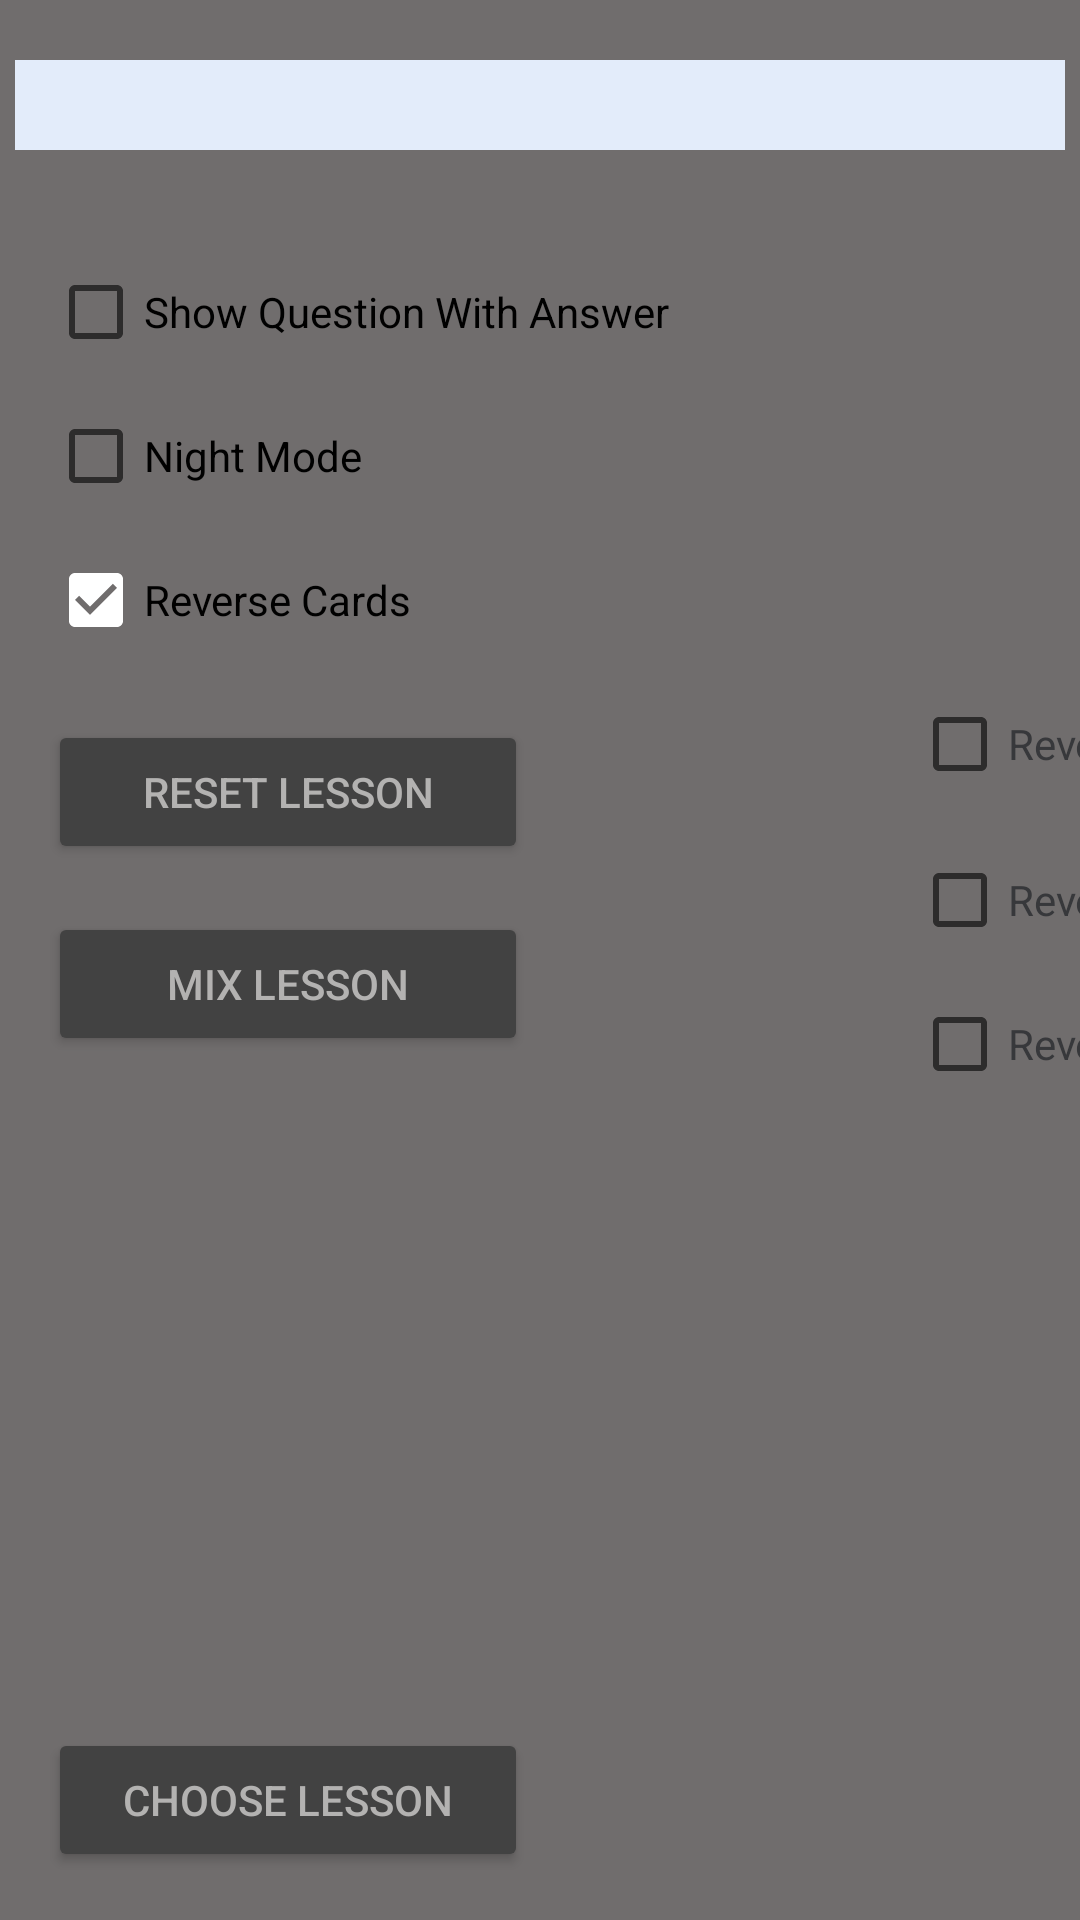

Write the Android layout XML for this screen, with the resource values it uses.
<!-- AndroidManifest.xml: application theme Theme.MyApplication -->
<!-- res/layout/layout_settings.xml -->
<?xml version="1.0" encoding="utf-8"?>
<androidx.constraintlayout.widget.ConstraintLayout xmlns:android="http://schemas.android.com/apk/res/android"
    xmlns:app="http://schemas.android.com/apk/res-auto"
    xmlns:tools="http://schemas.android.com/tools"
    android:id="@+id/settings_layout_id"
    android:layout_width="match_parent"
    android:layout_height="match_parent"
    android:background="#706D6D"
    >

    <CheckBox
        android:id="@+id/ckBxShowAnswerWithQuestion"
        android:layout_width="wrap_content"
        android:layout_height="wrap_content"
        android:layout_marginStart="16dp"
        android:layout_marginTop="80dp"
        android:text="@string/show_question_with_answer"
        android:textColorHighlight="@color/cardview_dark_background"
        app:layout_constraintStart_toStartOf="parent"
        app:layout_constraintTop_toTopOf="parent"
        app:useMaterialThemeColors="false" />

    <CheckBox
        android:id="@+id/ckBxNightMode"
        android:layout_width="wrap_content"
        android:layout_height="wrap_content"
        android:layout_marginStart="16dp"
        android:checked="false"
        android:text="@string/night_mode"
        android:textColorHighlight="@color/cardview_dark_background"
        app:layout_constraintStart_toStartOf="parent"
        app:layout_constraintTop_toBottomOf="@+id/ckBxShowAnswerWithQuestion"
        app:useMaterialThemeColors="false" />

    <CheckBox
        android:id="@+id/ckBxReverseQuestion"
        android:layout_width="wrap_content"
        android:layout_height="wrap_content"
        android:layout_marginStart="16dp"
        android:checked="true"
        android:text="@string/reverse_cards"
        android:textColorHighlight="@color/cardview_dark_background"
        app:layout_constraintStart_toStartOf="parent"
        app:layout_constraintTop_toBottomOf="@+id/ckBxNightMode"
        app:useMaterialThemeColors="false" />

    <CheckBox
        android:id="@+id/ckBxSwitchEnd"
        android:layout_width="wrap_content"
        android:layout_height="wrap_content"
        android:layout_marginStart="16dp"
        android:checked="true"
        android:clickable="false"
        android:text="@string/switch_direction_only_at_the_end"
        android:textColorHighlight="@color/cardview_dark_background"
        android:visibility="invisible"
        app:layout_constraintStart_toStartOf="parent"
        app:layout_constraintTop_toBottomOf="@+id/ckBxSwitchPercentage" />

    <CheckBox
        android:id="@+id/ckBxSwitchPercentage"
        android:layout_width="wrap_content"
        android:layout_height="wrap_content"
        android:layout_marginStart="16dp"
        android:clickable="true"
        android:text="@string/switch_direction_occasionally"
        android:textColorHighlight="@color/cardview_dark_background"
        android:visibility="invisible"
        app:layout_constraintStart_toStartOf="parent"
        app:layout_constraintTop_toBottomOf="@+id/ckBxReverseQuestion"
        tools:ignore="KeyboardInaccessibleWidget" />

    <CheckBox
        android:id="@+id/ckBxSwitchRandom"
        android:layout_width="wrap_content"
        android:layout_height="wrap_content"
        android:layout_marginStart="16dp"
        android:clickable="true"
        android:text="@string/switch_direction_on_random"
        android:textColorHighlight="@color/cardview_dark_background"
        android:visibility="invisible"
        app:layout_constraintStart_toStartOf="parent"
        app:layout_constraintTop_toBottomOf="@+id/ckBxSwitchEnd"
        tools:ignore="KeyboardInaccessibleWidget" />

    <CheckBox
        android:id="@+id/advancedRepeatLogicIsActive"
        android:layout_width="wrap_content"
        android:layout_height="wrap_content"
        android:layout_marginStart="16dp"
        android:clickable="false"
        android:text="@string/switch_direction_never"
        android:textColorHighlight="@color/cardview_dark_background"
        android:visibility="invisible"
        app:layout_constraintStart_toStartOf="parent"
        app:layout_constraintTop_toBottomOf="@+id/ckBxSwitchRandom" />
    <CheckBox
        android:id="@+id/switchRandom"
        android:layout_width="wrap_content"
        android:layout_height="48dp"
        android:layout_marginStart="304dp"
        android:text="Reverse Card Randomly"
        android:textColor="#37383b"
        android:textColorHighlight="@color/cardview_dark_background"
        app:layout_constraintStart_toStartOf="parent"
        app:layout_constraintTop_toBottomOf="@+id/ckBxReverseQuestion"
        app:useMaterialThemeColors="false" />

    <CheckBox
        android:id="@+id/switchLearned"
        android:layout_width="wrap_content"
        android:layout_height="48dp"
        android:layout_marginStart="304dp"
        android:layout_marginTop="4dp"
        android:text="Reverse Learned Cards"
        android:textColor="#37383b"
        android:textColorHighlight="@color/cardview_dark_background"
        app:layout_constraintStart_toStartOf="parent"
        app:layout_constraintTop_toBottomOf="@+id/switchRandom"
        app:useMaterialThemeColors="false" />

    <CheckBox
        android:id="@+id/switchCount"
        android:layout_width="wrap_content"
        android:layout_height="48dp"
        android:layout_marginStart="304dp"
        android:text="Reverse Every 25th Card"
        android:textColor="#37383b"
        android:textColorHighlight="@color/cardview_dark_background"
        app:layout_constraintStart_toStartOf="parent"
        app:layout_constraintTop_toBottomOf="@+id/switchLearned"
        app:useMaterialThemeColors="false" />


    <Button
        android:id="@+id/btnAdd"
        android:layout_width="wrap_content"
        android:layout_height="wrap_content"
        android:layout_marginStart="16dp"
        android:text="@string/download"
        android:visibility="invisible"
        app:layout_constraintStart_toStartOf="parent"
        app:layout_constraintTop_toBottomOf="@+id/advancedRepeatLogicIsActive" />

    <Button
        android:id="@+id/btnMix"
        android:layout_width="160dp"
        android:layout_height="wrap_content"
        android:layout_marginStart="16dp"
        android:layout_marginBottom="288dp"
        android:text="@string/mix_lesson"
        android:textColor="#b3b2b1"
        app:backgroundTint="@color/cardview_dark_background"
        app:layout_constraintBottom_toBottomOf="parent"
        app:layout_constraintStart_toStartOf="parent" />

    <Button
        android:id="@+id/btnReset"
        android:layout_width="160dp"
        android:layout_height="wrap_content"
        android:layout_marginStart="16dp"
        android:layout_marginBottom="352dp"
        android:text="@string/reset_lesson"
        android:textColor="#b3b2b1"
        app:backgroundTint="@color/cardview_dark_background"
        app:layout_constraintBottom_toBottomOf="parent"
        app:layout_constraintStart_toStartOf="parent" />

    <Button
        android:id="@+id/btnContLesson"
        android:layout_width="160dp"
        android:layout_height="wrap_content"
        android:layout_marginStart="16dp"
        android:layout_marginBottom="16dp"
        android:text="@string/continue_lesson"
        android:textColor="#b3b2b1"
        android:visibility="invisible"
        app:backgroundTint="@color/cardview_dark_background"
        app:layout_constraintBottom_toBottomOf="parent"
        app:layout_constraintStart_toStartOf="parent" />

    <Button
        android:id="@+id/btnChooseLesson"
        android:layout_width="160dp"
        android:layout_height="wrap_content"
        android:layout_marginStart="16dp"
        android:layout_marginBottom="16dp"
        android:text="@string/choose_lesson"
        android:textColor="#b3b2b1"
        app:backgroundTint="@color/cardview_dark_background"
        app:layout_constraintBottom_toBottomOf="parent"
        app:layout_constraintStart_toStartOf="parent"
        tools:visibility="visible" />

    <TextView
        android:id="@+id/txtVwHelp"
        android:layout_width="48dp"
        android:layout_height="48dp"
        android:layout_marginTop="60dp"
        android:layout_marginEnd="16dp"
        app:layout_constraintEnd_toEndOf="parent"
        app:layout_constraintTop_toTopOf="parent" />

    <TextView
        android:id="@+id/textViewLessonName"
        android:layout_width="match_parent"
        android:layout_height="30dp"
        android:layout_gravity="center_horizontal"
        android:layout_marginStart="5dp"
        android:layout_marginTop="5dp"
        android:layout_marginEnd="5dp"
        android:layout_marginBottom="15dp"
        android:background="#E3ECFA"
        android:fontFamily="@font/roboto_black"
        android:gravity="center"
        android:textColor="#202020"
        android:textSize="17sp"
        app:layout_constraintBottom_toTopOf="@+id/ckBxShowAnswerWithQuestion"
        app:layout_constraintEnd_toEndOf="parent"
        app:layout_constraintStart_toStartOf="parent"
        app:layout_constraintTop_toTopOf="parent" />
</androidx.constraintlayout.widget.ConstraintLayout>
<!-- resources referenced by this layout -->
<resources>
  <string name="choose_lesson">Choose Lesson</string>
  <string name="continue_lesson">BACK</string>
  <string name="download">Download</string>
  <string name="mix_lesson">Mix Lesson</string>
  <string name="night_mode">Night Mode</string>
  <string name="reset_lesson">Reset Lesson</string>
  <string name="reverse_cards">Reverse Cards</string>
  <string name="show_question_with_answer">Show Question With Answer</string>
  <string name="switch_direction_never">Switch Direction Never</string>
  <string name="switch_direction_occasionally">Switch Direction Occasionally</string>
  <string name="switch_direction_on_random">Switch Direction On Random</string>
  <string name="switch_direction_only_at_the_end">Switch Direction Only At The End</string>
  <style name="Theme.MyApplication" parent="Theme.MaterialComponents.DayNight.NoActionBar">
          
          <item name="colorPrimary">@color/btn_background_solid_day</item>
          <item name="colorPrimaryVariant">@color/btn_background_solid_day</item>
          <item name="colorOnPrimary">@color/btn_background_solid_day</item>
          
          <item name="colorSecondary">@color/btn_background_solid_day</item>
          <item name="colorSecondaryVariant">@color/btn_background_solid_day</item>
          <item name="colorOnSecondary">@color/btn_background_solid_day</item>
          
          <item name="android:statusBarColor" tools:targetApi="l">?attr/colorPrimaryVariant</item>
  
  
  
  
  
          
          
          
          
          
      </style>
  <color name="btn_background_solid_day">#FFFFFF</color>
</resources>
